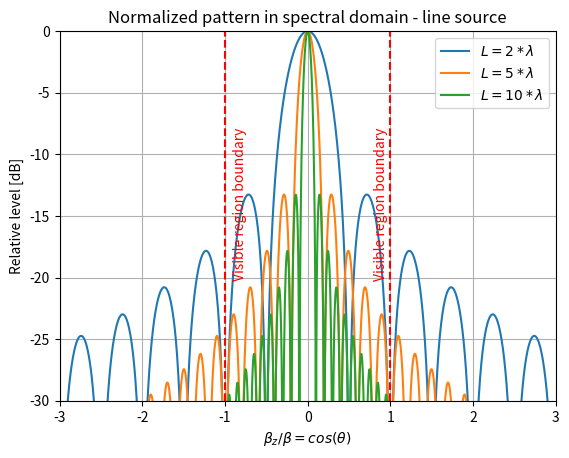
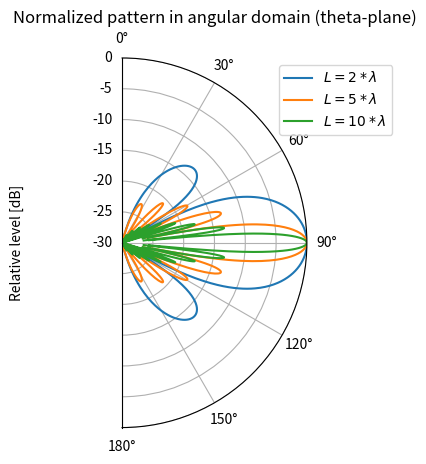

Generate these figures, in order, with matplotlib:
import math
import numpy as np

import matplotlib.pyplot as plt
from scipy import special

# Normalized wavenumber space
# We take range -3:3 so that both visible and invisible ranges are seen
#beta_z/beta = cos(theta)
beta_n=np.linspace(-3,3,num=1201) 

#Normalized source length in units of lambda...
L=np.array([2,5,10]) 

d1=L[:,np.newaxis]*beta_n*2*np.pi #Auxiliary variable (factor 2*pi is due to normalization!)

#Initialization of space factor fields...
SF = [[None for i in beta_n] for j in L]
SF_dB = [[None for i in beta_n] for j in L]
#The normalized array factor is taken in closed form (Dirichlet function):
for x in range(len(L)):
 SF[x] =special.sinc(d1[x]/(2*np.pi))

SF_dB=20*np.log10(np.abs(SF))

plt.figure(1)
p1=plt.plot(beta_n, SF_dB[0], label= r'$L=2*\lambda$')
p2=plt.plot(beta_n, SF_dB[1], label= r'$L=5*\lambda$')
p3=plt.plot(beta_n, SF_dB[2], label= r'$L=10*\lambda$')
plt.legend()
plt.axvline(x=-1,color='red',linestyle='--',label='Visible range boundary')
plt.axvline(x=1,color='red',linestyle='--',label='Visible range boundary')
plt.text(-0.9,-20,"Visible region boundary",rotation=90,color='red')
plt.text(0.8,-20,"Visible region boundary",rotation=90,color='red')
plt.xlim(min(beta_n), max(beta_n))
plt.ylim(-30, 0)
plt.grid()
plt.title ('Normalized pattern in spectral domain - line source')
plt.xlabel(r'$\beta_z/\beta=cos(\theta)$')
plt.ylabel('Relative level [dB]')

v_min = (np. where(beta_n == -1))[0][0]
v_max = (np. where(beta_n == 1))[0][0]
beta_v=beta_n[v_min:v_max]
SFdB_v=SF_dB[:,v_min:v_max]
theta=np.arccos(beta_v) #Transformation from spectral to angular (\theta) domain

# Now we plot space factor (pattern) in polar graph - i.e. in angular domain

fig = plt.figure(2)
ax = fig.add_subplot(111, projection='polar')
ax.set_thetamin(0)
ax.set_thetamax(180)
ax.set_theta_zero_location('N')
ax.set_theta_direction(-1)
ticks = np.linspace(0, np.pi, 7)
ax.set_xticks(ticks)
ax.set_rlim(-30,0)
p4=plt.plot(theta, SFdB_v[0], label= r'$L=2*\lambda$')
p5=plt.plot(theta, SFdB_v[1], label= r'$L=5*\lambda$')
p6=plt.plot(theta, SFdB_v[2], label= r'$L=10*\lambda$')
leg=plt.legend()
plt.title ('Normalized pattern in angular domain (theta-plane)')
plt.ylabel('Relative level [dB]')

plt.show()